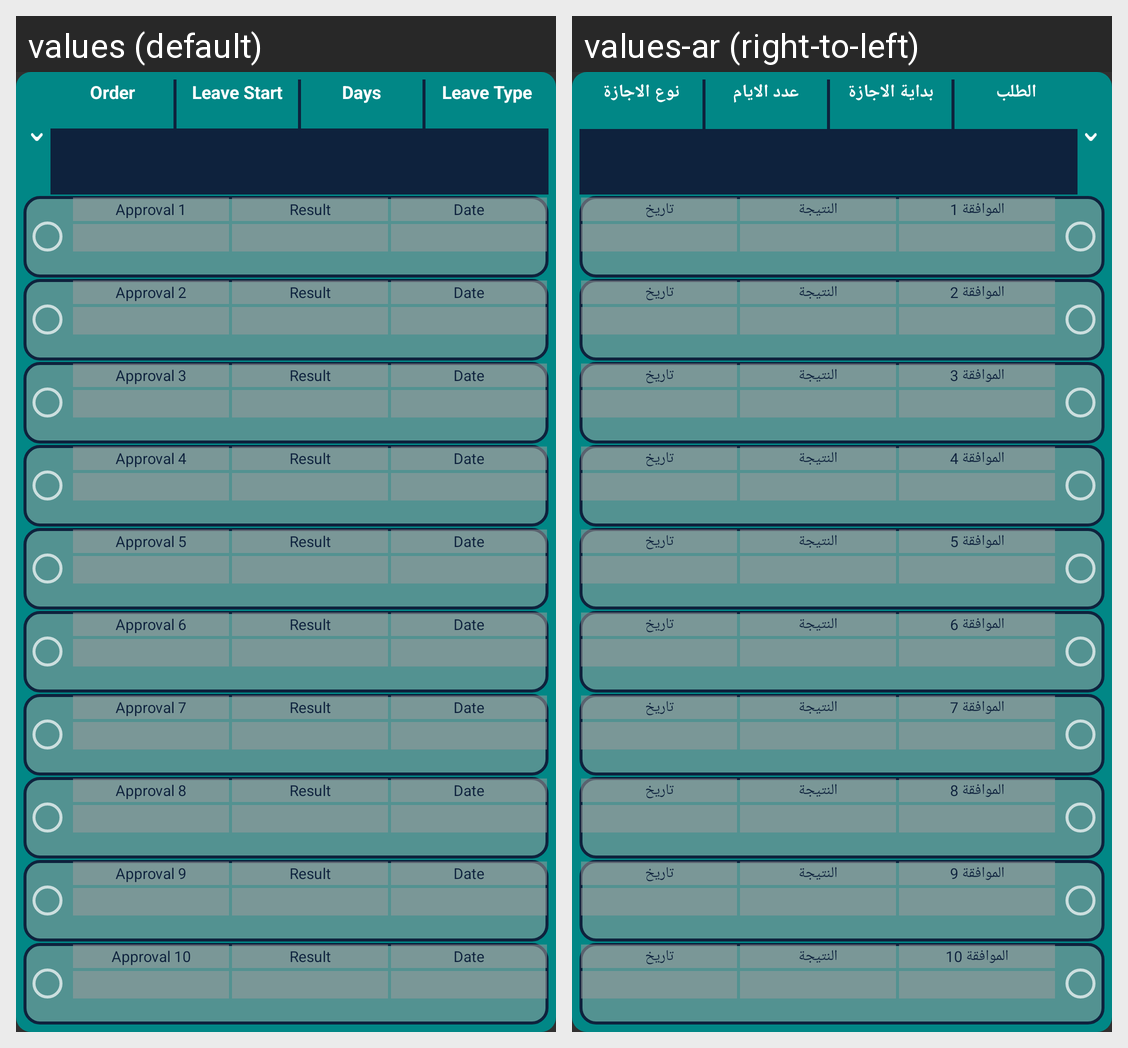

The Android screen above is rendered under two locales of the same app. Produce the string resources it draws, with the default and per-locale values.
Android screen res/layout/vacation_unit.xml rendered under 2 locales, left to right: values (default), values-ar (right-to-left). Device: Nexus 5 (rendered at 1080×1920; each locale shown at half size, 540×960, under a caption strip naming it); theme Theme.AppCompat.
Strings drawn on this screen, with the default value and each locale's value (text and hints the layout hard-codes, and strings that could not be matched under every locale, appear in the picture but are not listed):

order
  values: Order
  values-ar: الطلب

vacationStart
  values: Leave Start
  values-ar: بداية الاجازة

vacationDays
  values: Days
  values-ar: عدد الايام

vacationType
  values: Leave Type
  values-ar: نوع الاجازة

approval1
  values: Approval 1
  values-ar: الموافقة 1

approvalResult
  values: Result
  values-ar: النتيجة

approvalDate
  values: Date
  values-ar: تاريخ

approval2
  values: Approval 2
  values-ar: الموافقة 2

approval3
  values: Approval 3
  values-ar: الموافقة 3

approval4
  values: Approval 4
  values-ar: الموافقة 4

approval5
  values: Approval 5
  values-ar: الموافقة 5

approval6
  values: Approval 6
  values-ar: الموافقة 6

approval7
  values: Approval 7
  values-ar: الموافقة 7

approval8
  values: Approval 8
  values-ar: الموافقة 8

approval9
  values: Approval 9
  values-ar: الموافقة 9

approval10
  values: Approval 10
  values-ar: الموافقة 10
